Labelled photos from "final_dataset", an image-classification folder in k-sailee/LeafDiseaseDataset. The possible labels are: alternaria leaf blight, anthracnose, chlorosis, dried leaf, healthy, initial stage, leaf blight, leaf spot, pest damage, rust diseases.

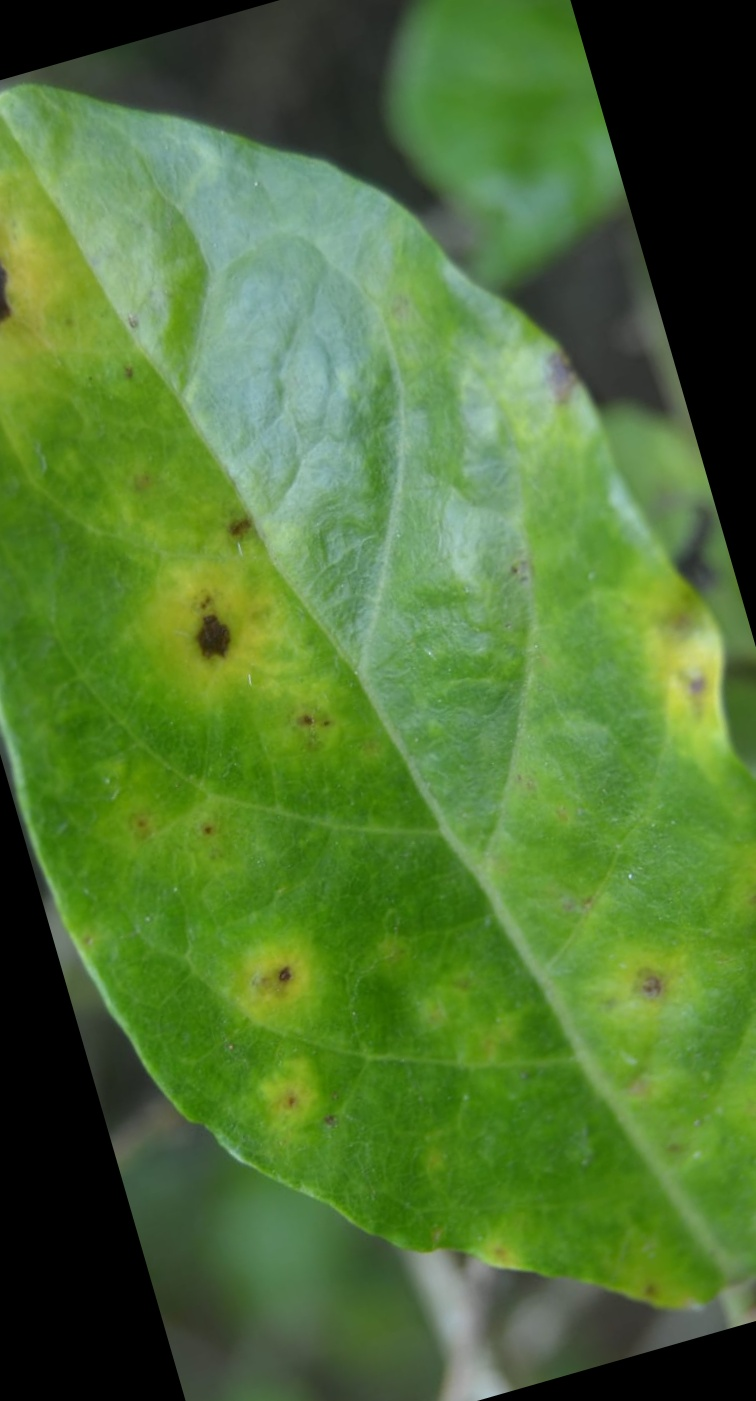
Label: alternaria leaf blight

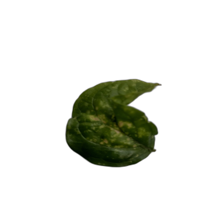
Label: chlorosis

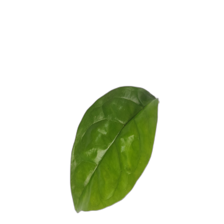
Label: healthy

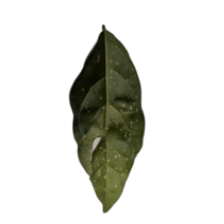
Label: leaf spot

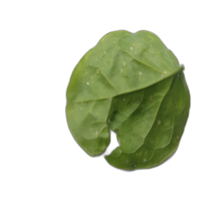
Label: pest damage

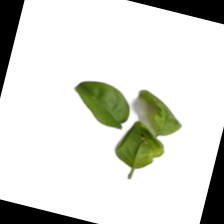
Label: initial stage
